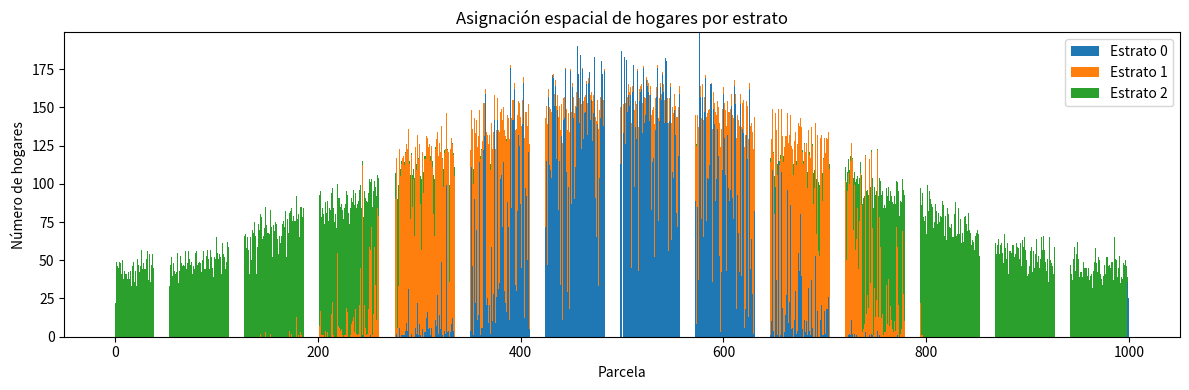
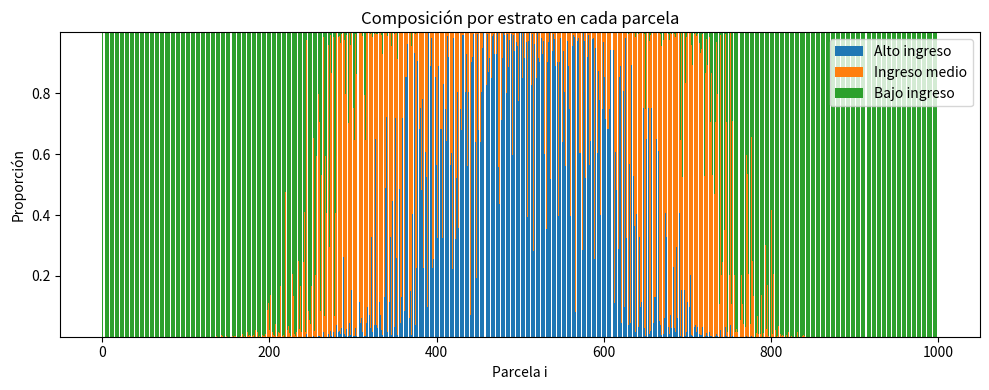

Generate these figures, in order, with matplotlib:
"""Implementación de bid-auction equilibrium para asignación de agentes/hogares
Como descrito en el Libro de Francisco Martínez Concha"""


import matplotlib.pyplot as plt
import numpy as np
from scipy.special import logsumexp



### crear Datos exógenos

np.random.seed(22)

I = 1001   # número de parcelas
CBD = I//2
H = 3    # estratos

H_h = np.array([33300, 33300, 33300]) # Cantidad de hogares por estrato
y = np.array([10.0, 7.0, 4.0]) # Ingresos por estrato
total_households = H_h.sum()

beta = 1.0 

def generar_oferta_normal(I, N, CBD, stdv=None) -> list[int]:
    """
    Genera uan oferta posible de capacidades por terreno para la ciudad de los parámetros 
    como una "normal" discreta que excluye el CBD.
    
    :param I: Cantidad de parcelas o terrenos de la ciudad
    :param N: Cantidad de habitantes totales
    :param CBD: Posición del centro donde no se construiran terrenos
    :para
    :return: S[i] vector de capacidades por terreno (cantidad de hogares)
    :rtype: np.array[int]
    """
    if stdv is None:
        stdv = min(CBD, I - 1 - CBD) / 2

    S = np.zeros(I, dtype=int)

    # muestreamos en el intervalo sin CBD
    samples = np.random.normal(loc=CBD, scale=stdv, size=N)

    for s in samples:
        i = int(np.round(s))

        if i >= CBD:
            i += 1
        # reflejar en los bordes
        if i < 0:
            i = -i
        if i >= I:
            i = 2*(I-1) - i

        # saltar CBD sin distorsionar
        

        S[i] += 1

    return S
S = generar_oferta_normal(I, total_households, CBD)

print("Distribucion de parcelas", S)
print("cantidad de casas", sum(S))


T = np.array([abs(i - CBD)/I for i in range(I)]) # factor distancia T:I (parcela) -> R (Valor)
# TODO cambiar por  por logsuma de seba logyt



def resolver_equilibrio_54(
    y,          # (H,) ingresos
    H_h,        # (H,) masas por estrato
    S,          # (I,) capacidades parcelas
    T,          # (I,) distancia / atributo espacial
    beta,       # escalar
    lambda_h,   # (H,) pendientes de puja
    alpha,      # (H,) peso transporte
    rho,        # (H,) peso densidad
    tol=1e-8,
    max_iter=10000
):
    """
    Resuelve utilidades normalizadas \bar u según ecuación (5.4)
    """

    H = len(y)
    I = len(S)

    y = np.asarray(y)
    H_h = np.asarray(H_h)
    S = np.asarray(S)
    lambda_h = np.asarray(lambda_h)
    alpha = np.asarray(alpha)
    rho = np.asarray(rho)
    #S_norm = S/S.mean() # normalizamos S para que no se rompa el cálculo cuando cambia el I
    # -------------------------
    # f_h(z_i) / lambda_h
    # -------------------------
    # f_h(z_i) / lambda_h
    f_div_lambda = (
        - alpha[:, None] * T[None, :]
        - rho[:, None] * S[None, :]
    ) / lambda_h[:, None]

    # log z_hi = log H_h + beta (y_h + f_h(z_i)/lambda_h)
    log_z = (
        np.log(H_h)[:, None]
        + beta * (y[:, None] + f_div_lambda)
    )


    # -------------------------
    # operador de punto fijo F(\bar u)
    # -------------------------
    def F(u_bar):
        """
        Operador de punto fijo según ecuación (5.4)
        usando logsumexp (numéricamente estable)
        """

        # log denom_i = log sum_g H_g exp(beta(y_g + f_gi/lambda_g - u_g))
        log_denom = logsumexp(
            log_z - beta * u_bar[:, None],
            axis=0
        )  # shape (I,)

        # log numerador_h = log sum_i S_i * exp(beta(y_h + f_hi/lambda_h) - log denom_i)
        log_num = (
            np.log(S)[None, :]
            + beta * (y[:, None] + f_div_lambda)
            - log_denom[None, :]
        )

        u_new = (1 / beta) * logsumexp(log_num, axis=1)

        # normalización (invarianza por traslación)
        u_new -= u_new[0]

        return u_new

    # -------------------------
    # iteración
    # -------------------------
    u_bar = np.zeros(H)

    for it in range(max_iter):
        u_new = F(u_bar)
        if np.linalg.norm(u_new - u_bar) < tol:
            print(f"Convergió en {it} iteraciones")
            break
        u_bar = u_new


    # -------------------------
    # precios de equilibrio
    # -------------------------
   

    log_p = logsumexp(
    np.log(H_h)[:, None]
    + beta * (y[:, None] + f_div_lambda - u_bar[:, None]),
    axis=0
    )

    p = log_p / beta


    # -------------------------
    # probabilidades Q_hi
    # -------------------------
    Q = np.zeros((H, I))

    for i in range(I):
        log_q = (
            np.log(S[i])
            + beta * (y + f_div_lambda[:, i] - u_bar - p[i])
        )

        Q[:, i] = np.exp(log_q - logsumexp(log_q))


    return u_bar, p, Q


u, p, Q = resolver_equilibrio_54(
    T=T,
    S=S,
    H_h=H_h,
    y=y,
    beta=beta,
    alpha=[1.0, 1.0, 1.0],
    rho=[0.5, 0.5, 0.5],
    lambda_h=[0.6,0.5,0.4] # marginal utility of income, que tanta utilidad me genera la plata
)
# normalizar precios
p -= p.min()+1 # normalizar precios,

R = p*S # Renta total del terreno
print("Asignación total por estrato:", Q.sum(axis=1))
print("Capacidad por parcela:", (H_h[:,None]*Q).sum(axis=0)[:])

print("Niveles de utilidad en equilibrio", u)
print("PRecios por hogar: ", p)
print("Precios totales", R)

def asignar_hogares_simple(Q, H, S): # TODO implementar
    """Asigna hogares de una mediante una pruta adaptación de las probabilidades desubasta Q
     - Q : Matriz de probabilidades de asignacion
     - H : Vector de cantidad de hogares por estrato
     - S : Vector de espacios disponibles por cada parcela
    Retorna
    -------
    Asignación de cada parcela
    parcelas : lista de parcelas, cada parcela es una lista de los hogares que la ocupan (estratos posibles)

    Nota
    ----
    Se hará la asignación en base a la probabilidad de subasta
    que razonablemente considerará la cantidad de 
    """
    print("Asignando hogares simple")

    num_estratos, num_parcelas = Q.shape
    # Q[h, i] = P(hogar de h -> parcela i)
    parcelas: list[list[int]] = [[] for _ in range(num_parcelas)]
    
    try:
        assert sum(S) == sum(H), "La cantidad de espacios disponibles debe ser igual a la cantidad de hogares" 
        assert len(S) == num_parcelas, "Deben calzar en la matriz de subasta la cantidad de parcelas de la ciudad"
        assert len(H) == num_estratos, "Deben calzar en la matriz de subasta la cantidad de estratos económicos"
    except AssertionError as e:
        print("Los parámetros no calzan entre sí")
        print(e)
        return
    
    # contador hogares sin asignar
    # Recorremos las parcelas en orden
    
    S = np.asarray(S, dtype=int).copy()
    H = np.asarray(H, dtype=int).copy()

    parcelas = [[] for _ in range(num_parcelas)]
    hogares_restantes = H.copy()

    for i in range(num_parcelas):
        pesos = Q[:, i].copy()
        capacidad = S[i]

        for _ in range(capacidad):
            pesos[hogares_restantes == 0] = 0.0

            if pesos.sum() == 0:
                print("Error en la asignación, un hogar individual no se pudo asignar!!")
                break

            probs = pesos / pesos.sum()
            h = np.random.choice(num_estratos, p=probs)

            parcelas[i].append(int(h))
            hogares_restantes[h] -= 1

    return parcelas






def asignar_hogares_con_reasignacion(Q, H, S, max_intentos=100_000):
    """
    - Q[h, i] : probabilidad de que estrato h elija parcela i
    - H[h]    : número de hogares del estrato h
    - S[i]    : capacidad de la parcela i
    """
    print("iniciando asignación de hogares")
    num_estratos, num_parcelas = Q.shape

    
    assignments = [[] for _ in range(num_parcelas)]

    # que tan ocupado esta la parcela i (para saber que rellenar)
    ocupacion = np.zeros(num_parcelas, dtype=int)

    for h in range(num_estratos):
        for _ in range(H[h]):
            asignado = False
            intentos = 0

            while not asignado:
                intentos += 1
                if intentos > max_intentos:
                    raise RuntimeError(
                        "No se pudo asignar un hogar (capacidades muy restrictivas)"
                    )

                i = np.random.choice(num_parcelas, p=Q[h])

                if ocupacion[i] < S[i]:
                    assignments[i].append(h+1) # los estratos parten desde el 1
                    ocupacion[i] += 1
                    asignado = True

    return assignments


# =====================
# Funciones de graficar
# =====================



def graficar_asignacion(assignments, num_estratos):
    """
    assignments[i] = lista de estratos que ocupan la parcela i
    """

    num_parcelas = len(assignments)

    conteos = np.zeros((num_estratos, num_parcelas))

    for i, parcela in enumerate(assignments):
        for h in parcela:
            conteos[h, i] += 1

    bottom = np.zeros(num_parcelas)

    colores = ["tab:blue", "tab:orange", "tab:green"]
    etiquetas = [f"Estrato {h}" for h in range(num_estratos)]

    plt.figure(figsize=(12, 4))

    for h in range(num_estratos):
        plt.bar(
            range(num_parcelas),
            conteos[h],
            bottom=bottom,
            color=colores[h],
            label=etiquetas[h]
        )
        bottom += conteos[h]

    plt.xlabel("Parcela")
    plt.ylabel("Número de hogares")
    plt.title("Asignación espacial de hogares por estrato")
    plt.legend()
    plt.tight_layout()
    plt.show()

def plot_stratum_composition_by_parcel(Q, labels=None):
    """
    Q[h, i]: matriz de probabilidades
    Grafica barras apiladas:
        - una barra por parcela
        - colores = estratos
        - altura = proporción del estrato en la parcela
    """
    Q = np.asarray(Q)
    H, I = Q.shape

    # composición relativa por parcela
    col_sum = Q.sum(axis=0, keepdims=True)
    col_sum[col_sum == 0] = 1.0  # seguridad numérica
    P = Q / col_sum

    x = np.arange(I)
    bottom = np.zeros(I)

    plt.figure(figsize=(10, 4))
    print("iniciando graficación de ciudad")
    for h in range(H):
        plt.bar(
            x,
            P[h],
            bottom=bottom,
            label=labels[h] if labels else f"Estrato {h}"
        )
        bottom += P[h]

    plt.xlabel("Parcela i")
    plt.ylabel("Proporción")
    plt.title("Composición por estrato en cada parcela")
    plt.legend()
    plt.tight_layout()
    plt.show()


assignments = asignar_hogares_simple(Q, H_h, S)
graficar_asignacion(assignments, 3)




plot_stratum_composition_by_parcel(
    Q,
    labels=["Alto ingreso", "Ingreso medio", "Bajo ingreso" ]
)
